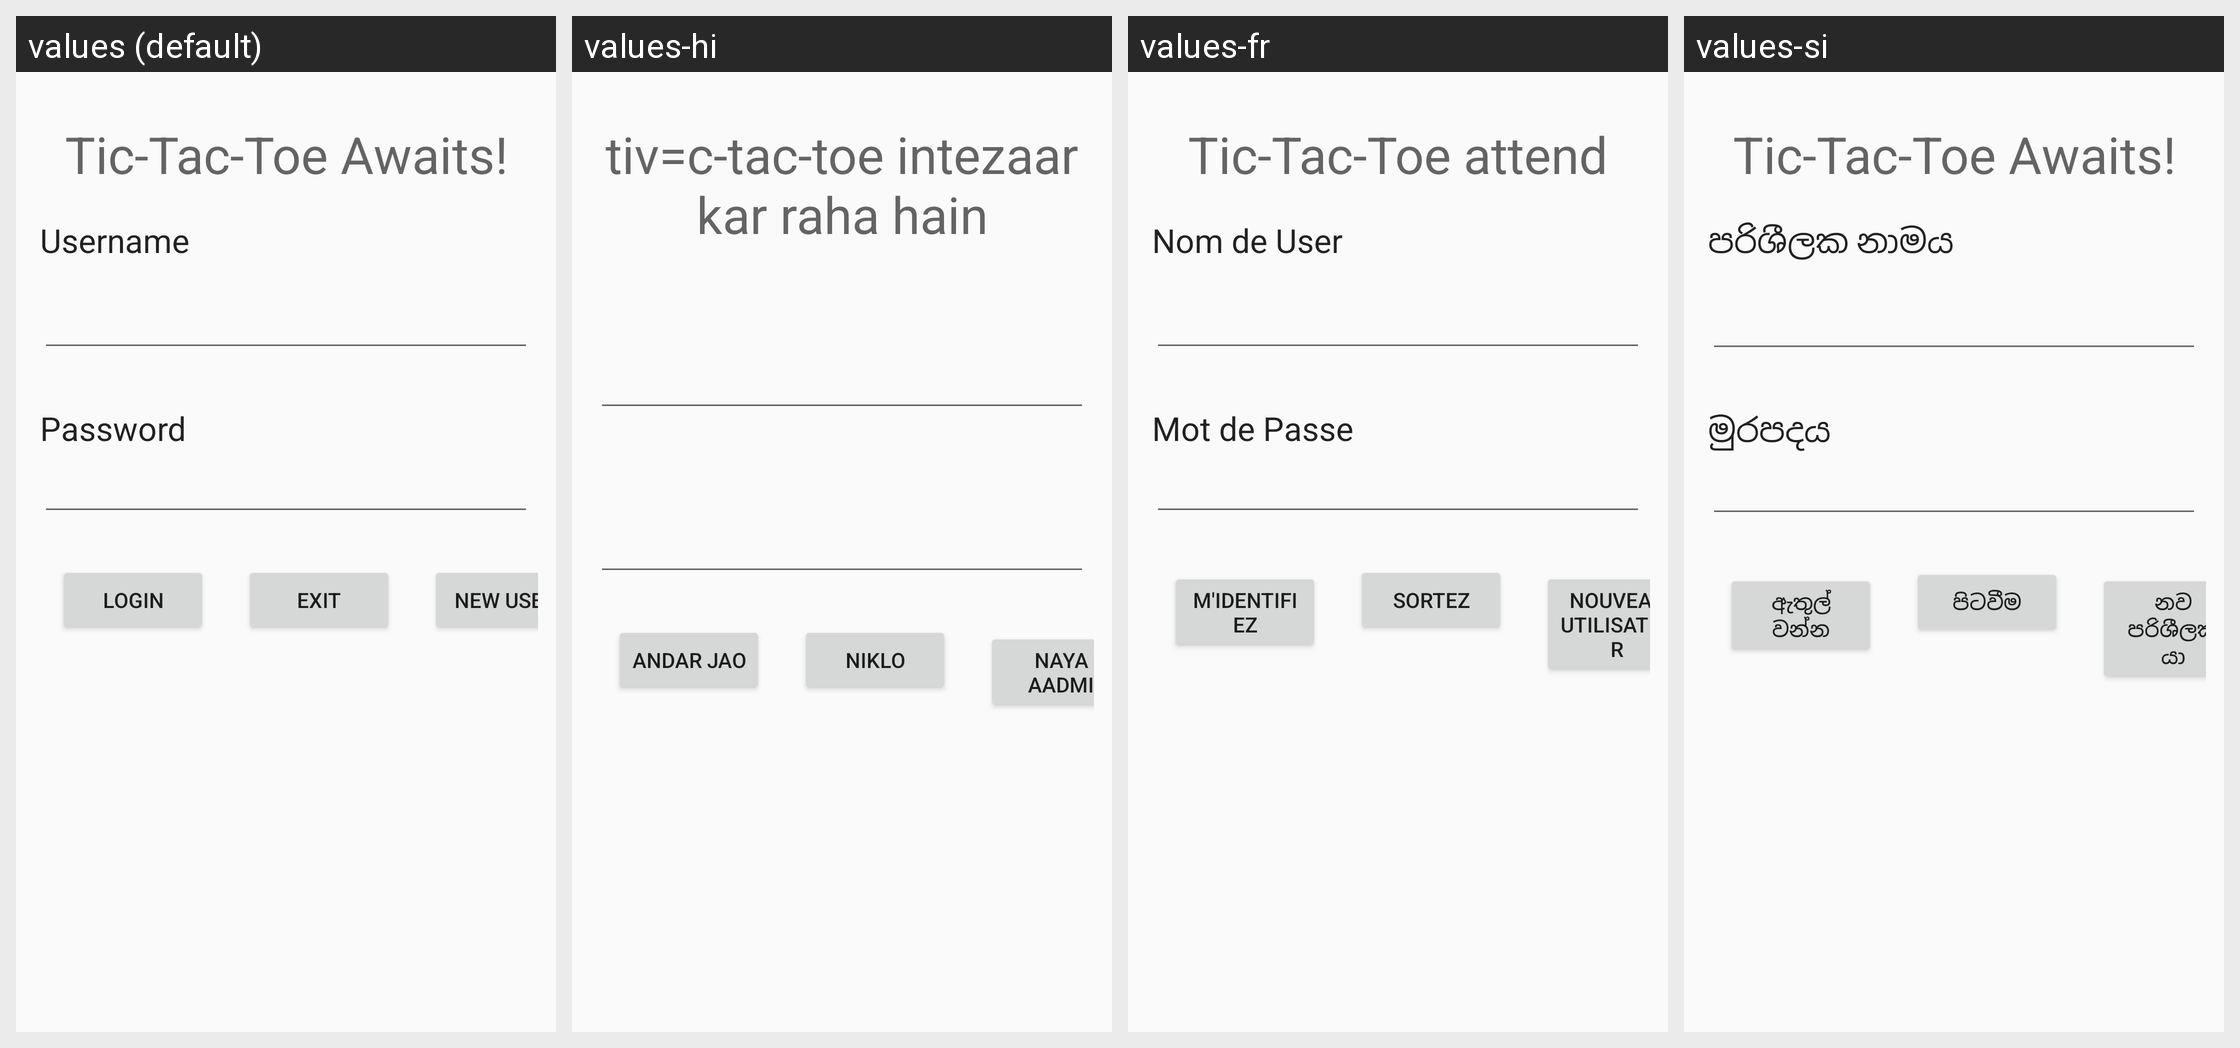

Here is an Android app screen in its default locale and in the app's own translations. Write out the translated-string differences for the strings that appear on this screen.
Android screen res/layout/fragment_login.xml rendered under 4 locales, left to right: values (default), values-hi, values-fr, values-si. Device: Nexus 5 (rendered at 1080×1920; each locale shown at half size, 540×960, under a caption strip naming it); theme AppTheme.
Other locales in the repository, not shown: values-es, values-it, values-zh.
Strings drawn on this screen, with the default value and each locale's value (text and hints the layout hard-codes, and strings that could not be matched under every locale, appear in the picture but are not listed):

login_title
  values: Tic-Tac-Toe Awaits!
  values-hi: tiv=c-tac-toe intezaar kar raha hain
  values-fr: Tic-Tac-Toe attend
  values-si: Tic-Tac-Toe Awaits!  [not translated; the default value is used]

login
  values: Login
  values-hi: andar jao
  values-fr: M'identifiez
  values-si: ඇතුල් වන්න

exit
  values: Exit
  values-hi: Niklo
  values-fr: Sortez
  values-si: පිටවීම

new_user
  values: New User
  values-hi: naya aadmi
  values-fr: Nouveau Utilisateur
  values-si: නව පරිශීලකයා
